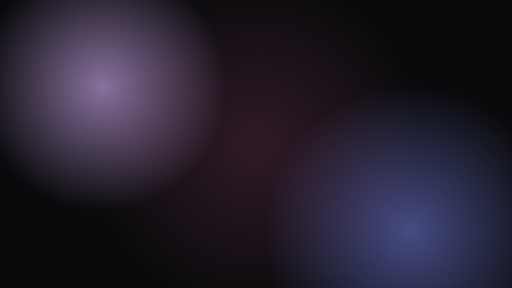
t = 0.00 s
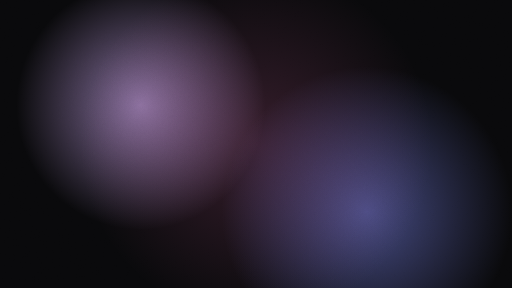
t = 1.88 s
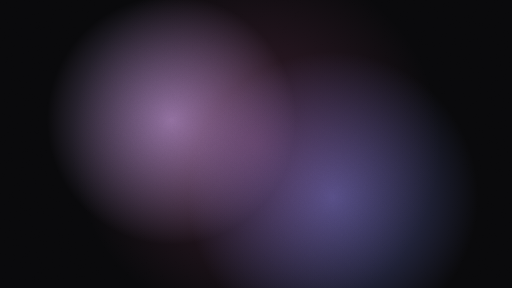
t = 3.38 s
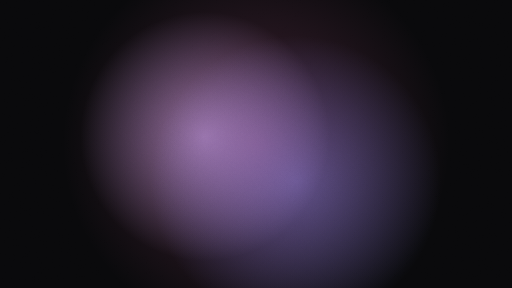
t = 5.00 s
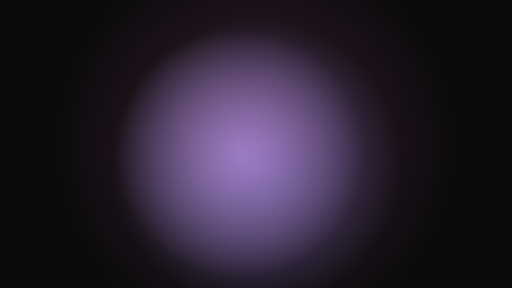
t = 6.75 s
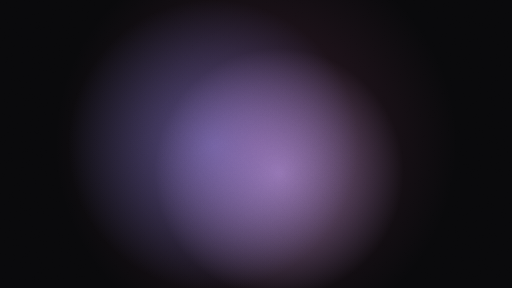
t = 8.63 s

The animated SVG that drew these frames (rendered in a browser with its animation timeline set to each time). Animation: 6 SMIL elements (animate=6); frames cover the first 8.62 s, repeats indefinitely.

<svg width="100%" height="100%" viewBox="0 0 1920 1080" xmlns="http://www.w3.org/2000/svg" preserveAspectRatio="xMidYMid slice">
  <defs>
    <filter id="noise" x="0%" y="0%" width="100%" height="100%">
      <feTurbulence type="fractalNoise" baseFrequency="0.65" numOctaves="3" stitchTiles="stitch"/>
      <feColorMatrix type="saturate" values="0"/>
      <feComponentTransfer>
        <feFuncA type="linear" slope="0.4"/>
      </feComponentTransfer>
    </filter>
    
    <radialGradient id="grad1" cx="50%" cy="50%" r="50%" fx="50%" fy="50%">
      <stop offset="0%" stop-color="#d8b4fe" stop-opacity="0.6" />
      <stop offset="100%" stop-color="#d8b4fe" stop-opacity="0" />
    </radialGradient>
    
    <radialGradient id="grad2" cx="50%" cy="50%" r="50%" fx="50%" fy="50%">
      <stop offset="0%" stop-color="#818cf8" stop-opacity="0.5" />
      <stop offset="100%" stop-color="#818cf8" stop-opacity="0" />
    </radialGradient>
    
    <radialGradient id="grad3" cx="50%" cy="50%" r="50%" fx="50%" fy="50%">
      <stop offset="0%" stop-color="#f472b6" stop-opacity="0.4" />
      <stop offset="100%" stop-color="#f472b6" stop-opacity="0" />
    </radialGradient>
  </defs>
  
  <rect width="100%" height="100%" fill="#09090b" />
  
  <!-- Animated Blobs -->
  <circle cx="20%" cy="30%" r="30%" fill="url(#grad1)">
    <animate attributeName="cx" values="20%;80%;20%" dur="30s" repeatCount="indefinite" />
    <animate attributeName="cy" values="30%;70%;30%" dur="23s" repeatCount="indefinite" />
  </circle>
  
  <circle cx="80%" cy="80%" r="35%" fill="url(#grad2)">
    <animate attributeName="cx" values="80%;20%;80%" dur="27s" repeatCount="indefinite" />
    <animate attributeName="cy" values="80%;20%;80%" dur="35s" repeatCount="indefinite" />
  </circle>
  
  <circle cx="50%" cy="50%" r="40%" fill="url(#grad3)">
    <animate attributeName="r" values="40%;50%;40%" dur="15s" repeatCount="indefinite" />
    <animate attributeName="opacity" values="0.4;0.6;0.4" dur="10s" repeatCount="indefinite" />
  </circle>
  
  <!-- Noise Overlay -->
  <rect width="100%" height="100%" filter="url(#noise)" opacity="0.15" style="mix-blend-mode: overlay;" />
</svg>